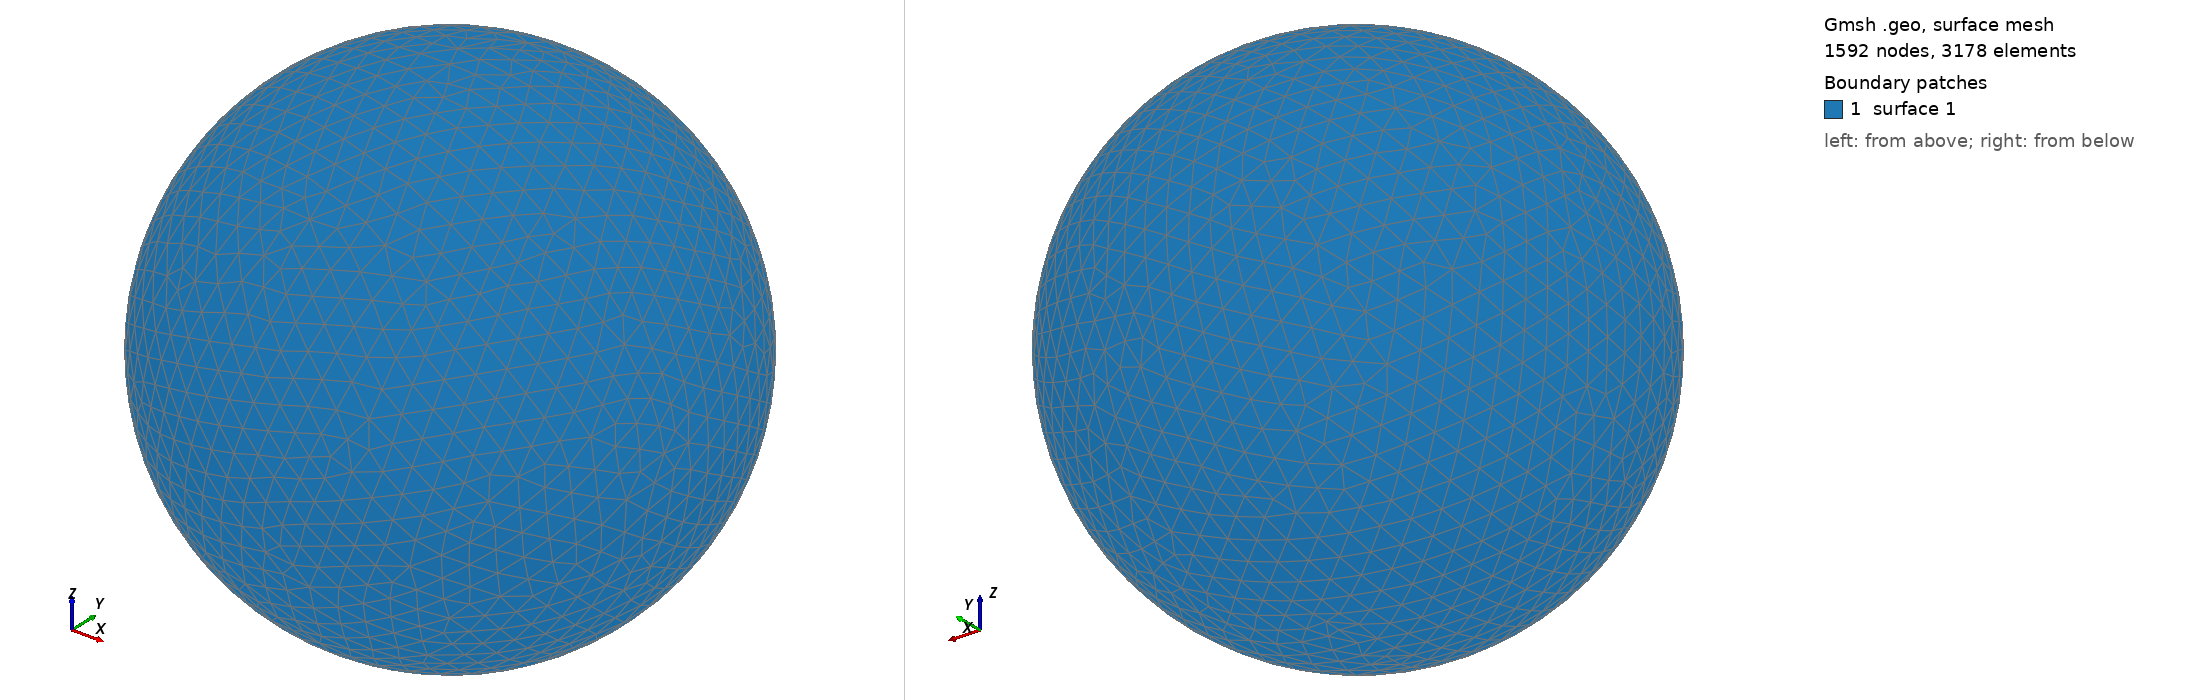

Gmsh geometry script, surface-meshed: 1592 nodes, 3178 surface elements. Boundary patches (legend numbers): 1 surface 1. Left view from above one corner, right view from below the opposite corner. The script declares no physical surfaces, so the legend lists its geometric surfaces. The drawing asked Gmsh for element sizes between 1% and 20% of the model's largest extent; the script's own settings can give other sizes.

=== shot0401.geo (drawn) ===
SetFactory("OpenCASCADE");
Point(1) = {0,0,0,0};
Sphere(1) = {0,0,0,0.00460000};
MeshSize{ PointsOf{ Surface{:}; } } = 0.000460000;
Mesh.ElementOrder=1;
Mesh.Format=39;
